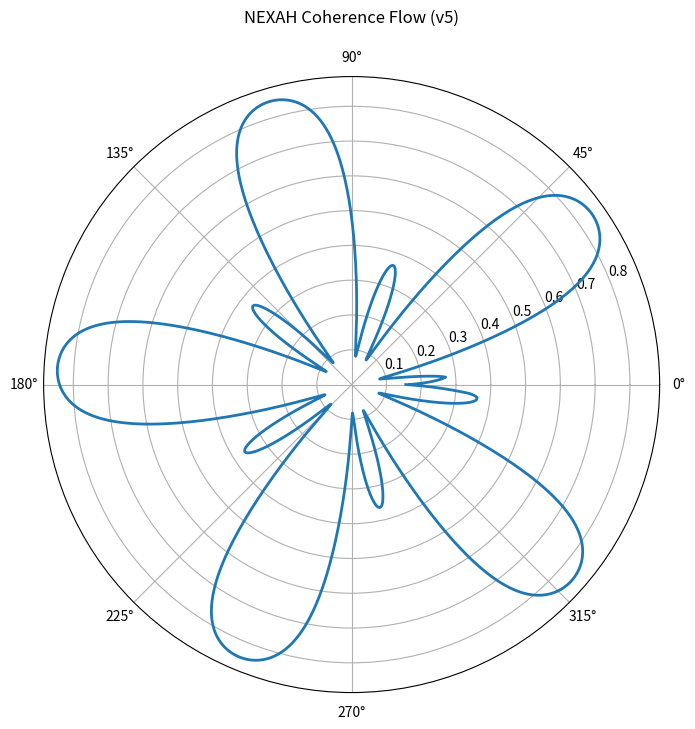

Write the Python code that produced this figure. (Note: this script raises an exception after producing the figure.)
import numpy as np
import matplotlib.pyplot as plt
import os

# -----------------------------
# Coherence Funktion
# -----------------------------
def compute_coherence(x, window=20):
    dx = np.diff(x)
    kernel = np.ones(window) / window
    F = np.convolve(dx, kernel, mode='same')
    dx = dx[:len(F)]
    C = (dx * F) / (np.abs(dx) * np.abs(F) + 1e-8)
    return C

# -----------------------------
# Envelope (Glättung)
# -----------------------------
def moving_avg(a, w=50):
    return np.convolve(np.abs(a), np.ones(w)/w, mode='same')

# -----------------------------
# Testsignal (ersetzen durch IEEE!)
# -----------------------------
t = np.linspace(0, 80, 2000)
x = 1 - 0.002 * t + 0.01 * np.sin(0.4 * t)

# -----------------------------
# Compute
# -----------------------------
C = compute_coherence(x)
C_env = moving_avg(C)

# -----------------------------
# Polar Mapping
# -----------------------------
theta = np.linspace(0, 2*np.pi, len(C_env))
r = C_env

# -----------------------------
# Richtungsvektoren (Flow!)
# -----------------------------
dtheta = np.gradient(theta)
dr = np.gradient(r)

# -----------------------------
# Plot
# -----------------------------
fig = plt.figure(figsize=(8,8))
ax = plt.subplot(111, projection='polar')

# Hauptkurve
ax.plot(theta, r, linewidth=2)

# Flow-Vektoren
step = 20
ax.quiver(
    theta[::step],
    r[::step],
    dtheta[::step],
    dr[::step],
    scale=50,
    width=0.003
)

ax.set_title("NEXAH Coherence Flow (v5)", pad=20)

# -----------------------------
# SAVE (robust!)
# -----------------------------
current_dir = os.path.dirname(os.path.abspath(__file__))
output_dir = os.path.join(current_dir, "..", "visuals")
os.makedirs(output_dir, exist_ok=True)

output_path = os.path.join(output_dir, "coherence_flow_v5.png")

plt.savefig(output_path, dpi=300)
plt.show()

print(f"\nSaved to: {output_path}\n")
